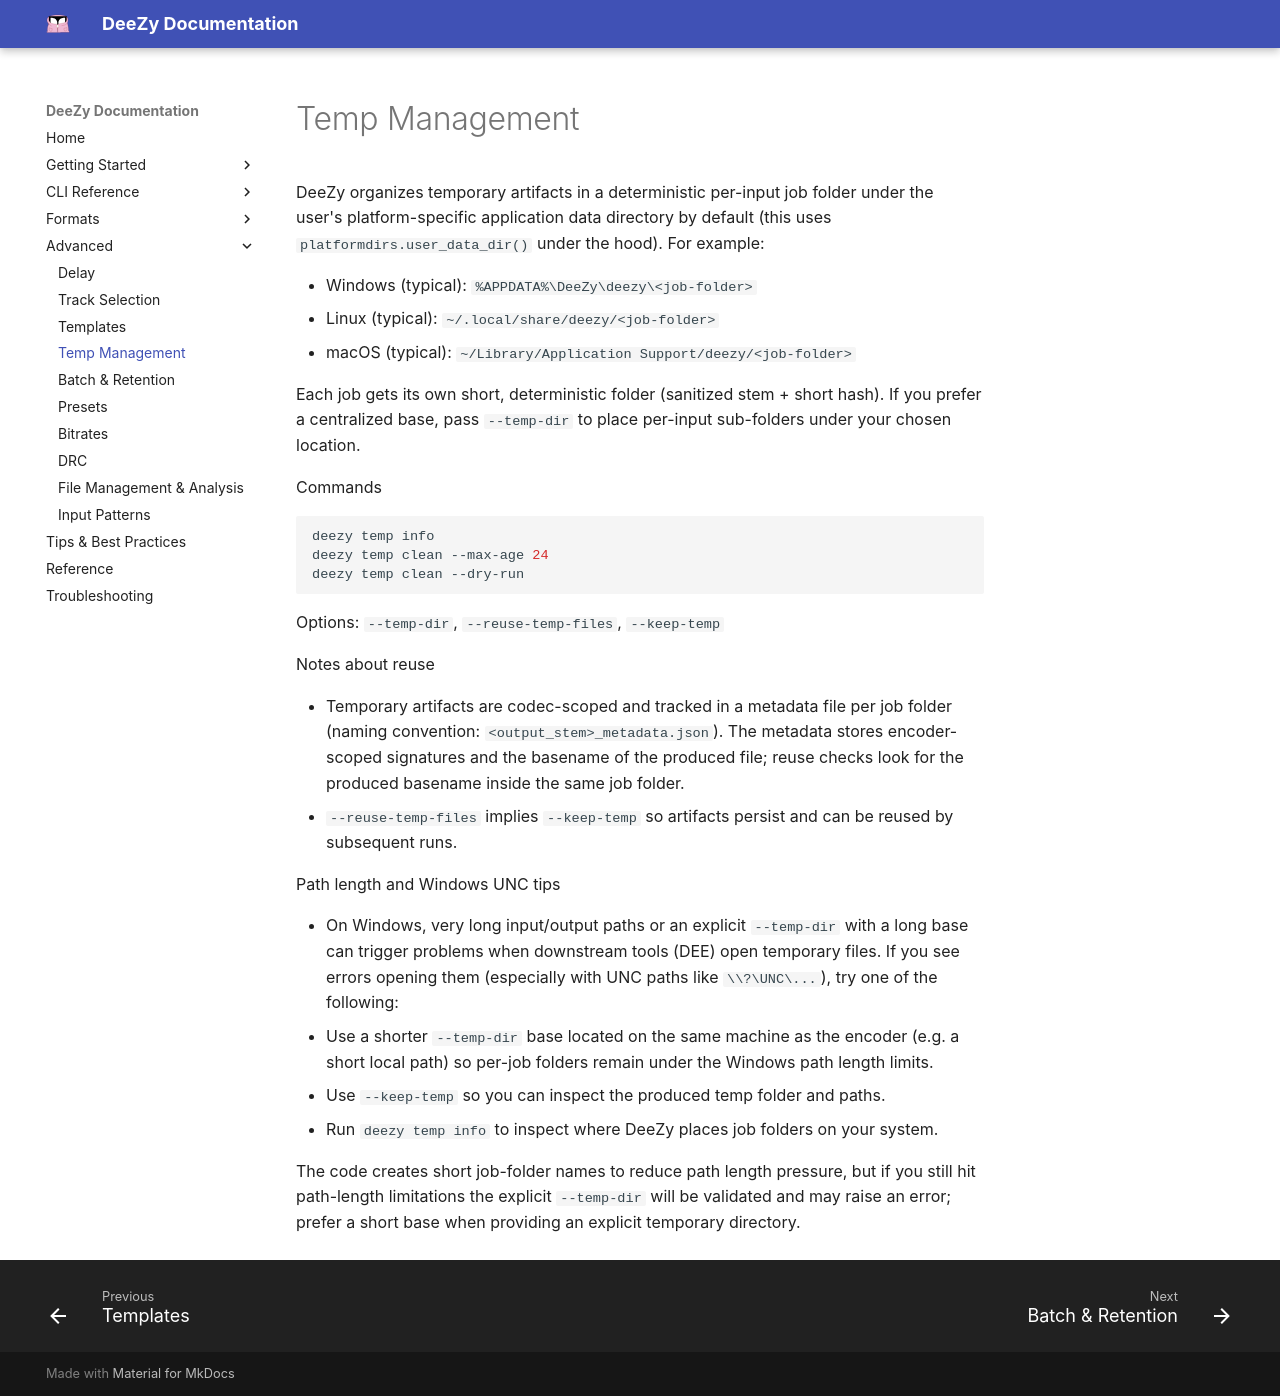

repository: jessielw/DeeZy · page: temp.html · generator: mkdocs

# Temp Management

DeeZy organizes temporary artifacts in a deterministic per-input job folder under the
user's platform-specific application data directory by default (this uses
`platformdirs.user_data_dir()` under the hood). For example:

- Windows (typical): `%APPDATA%\DeeZy\deezy\<job-folder>`
- Linux (typical): `~/.local/share/deezy/<job-folder>`
- macOS (typical): `~/Library/Application Support/deezy/<job-folder>`

Each job gets its own short, deterministic folder (sanitized stem + short hash).
If you prefer a centralized base, pass `--temp-dir` to place per-input sub-folders under
your chosen location.

Commands

```bash
deezy temp info
deezy temp clean --max-age 24
deezy temp clean --dry-run
```

Options: `--temp-dir`, `--reuse-temp-files`, `--keep-temp`

Notes about reuse

- Temporary artifacts are codec-scoped and tracked in a metadata file per job folder
  (naming convention: `<output_stem>_metadata.json`). The metadata stores encoder-scoped
  signatures and the basename of the produced file; reuse checks look for the produced
  basename inside the same job folder.
- `--reuse-temp-files` implies `--keep-temp` so artifacts persist and can be reused by
  subsequent runs.

Path length and Windows UNC tips

- On Windows, very long input/output paths or an explicit `--temp-dir` with a long base
  can trigger problems when downstream tools (DEE) open temporary files.
  If you see errors opening them (especially with UNC paths like `\\?\UNC\...`),
  try one of the following:
  - Use a shorter `--temp-dir` base located on the same machine as the encoder (e.g. a
    short local path) so per-job folders remain under the Windows path length limits.
  - Use `--keep-temp` so you can inspect the produced temp folder and paths.
  - Run `deezy temp info` to inspect where DeeZy places job folders on your system.

The code creates short job-folder names to reduce path length pressure, but if you still
hit path-length limitations the explicit `--temp-dir` will be validated and may raise
an error; prefer a short base when providing an explicit temporary directory.
